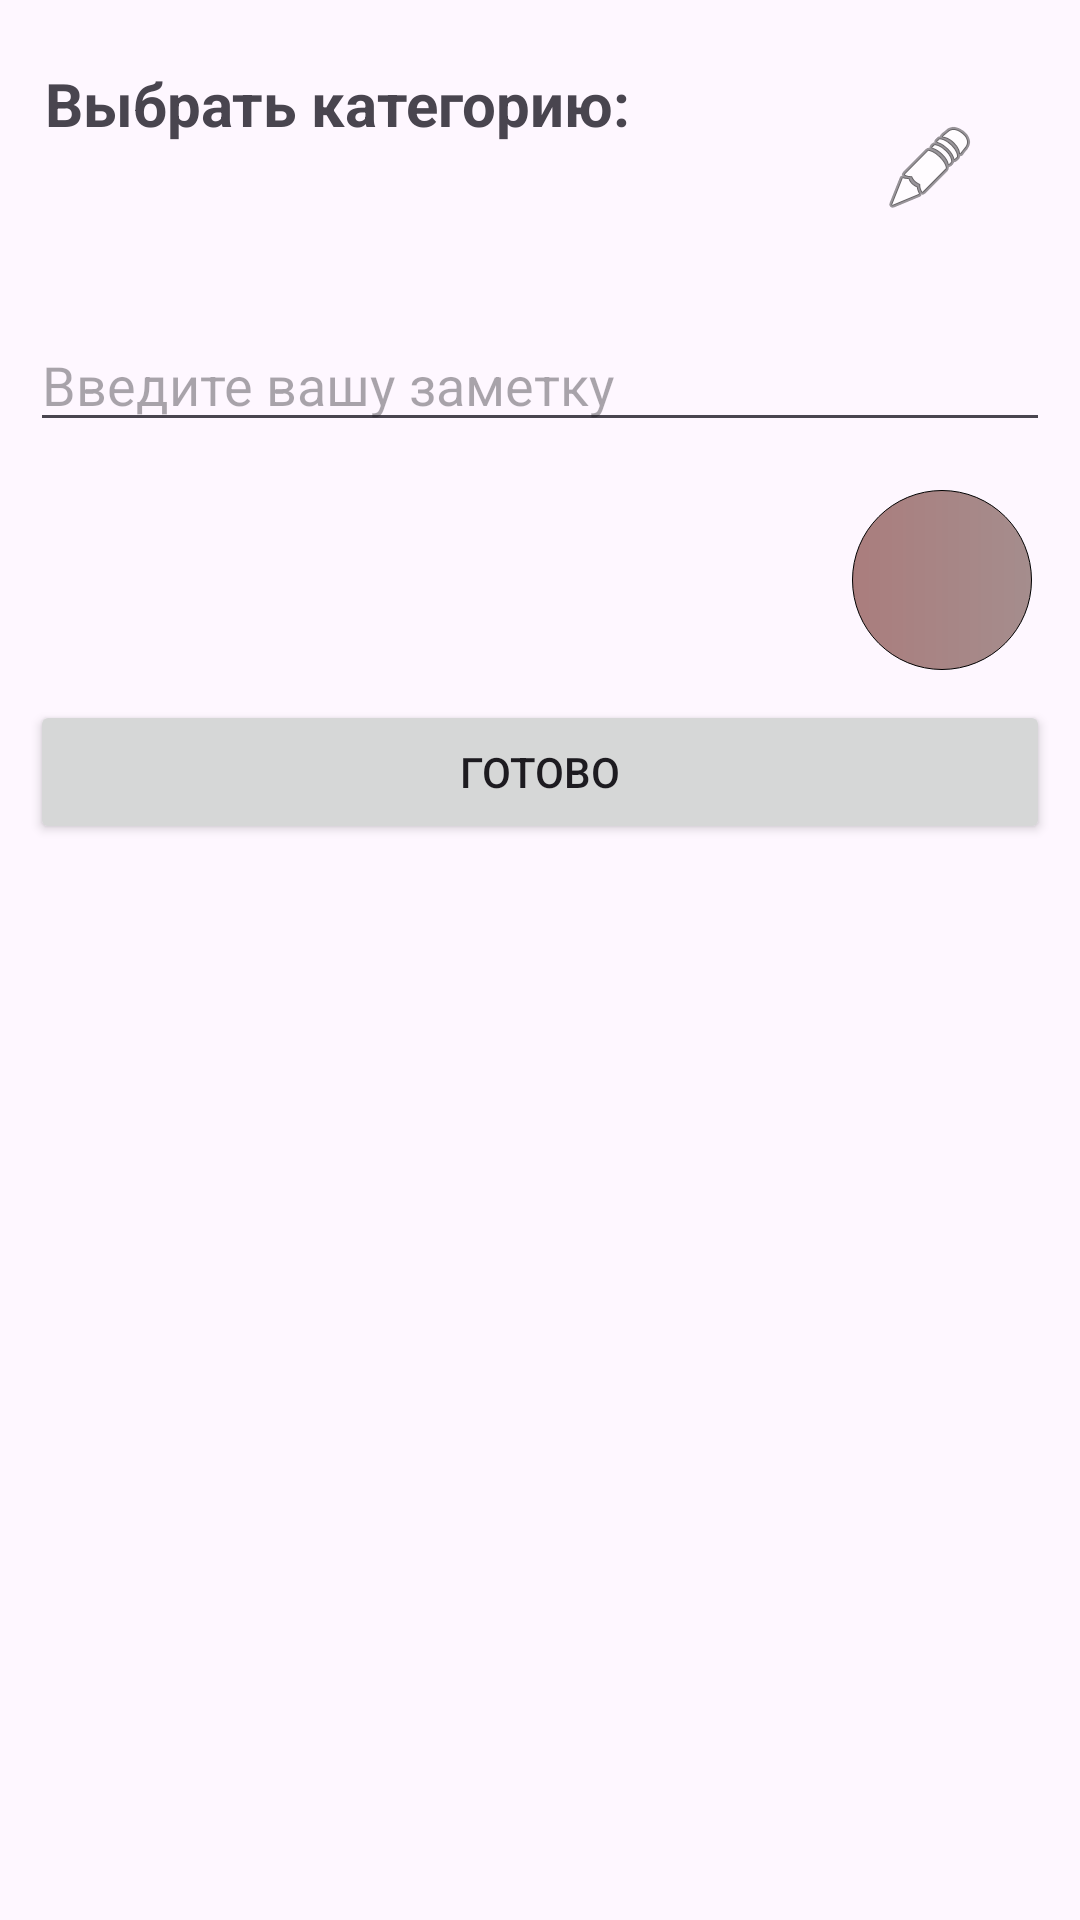

The Android layout XML behind this screen, and the referenced resources:
<!-- AndroidManifest.xml: application theme Theme.SoNataFinance -->
<!-- res/layout/fragment_note_create.xml -->
<?xml version="1.0" encoding="utf-8"?>
<androidx.constraintlayout.widget.ConstraintLayout xmlns:android="http://schemas.android.com/apk/res/android"
    xmlns:app="http://schemas.android.com/apk/res-auto"
    xmlns:tools="http://schemas.android.com/tools"
    android:layout_width="match_parent"
    android:layout_height="match_parent" >

  <TextView
      android:text="@string/Input_category"
      android:layout_width="0dp"
      android:layout_height="0dp"
      android:id="@+id/tv_pick_category"
      android:padding="5dp"
      android:textStyle="bold"
      android:layout_marginStart="10dp"
      android:textSize="20dp"
      app:layout_constraintEnd_toStartOf="@+id/iv_pick_category"
      app:layout_constraintStart_toStartOf="parent"
      app:layout_constraintBottom_toBottomOf="@+id/iv_pick_category"
      app:layout_constraintTop_toTopOf="@+id/iv_pick_category" />

  <FrameLayout
      android:layout_width="80dp"
      android:layout_height="80dp"
      android:id="@+id/iv_pick_category"
      android:padding="10dp"
      app:layout_constraintEnd_toEndOf="parent"
      app:layout_constraintTop_toTopOf="parent"
      android:layout_marginTop="16dp"
      android:layout_marginEnd="10dp">

    <ImageView
        android:layout_gravity="center"
        android:layout_width="wrap_content"
        android:layout_height="wrap_content"
        app:srcCompat="@android:drawable/ic_menu_edit"
        android:id="@+id/iv_icon_category" />

  </FrameLayout>

  <EditText
      android:layout_width="match_parent"
      android:layout_height="wrap_content"
      android:inputType="textMultiLine"
      android:layout_margin="10dp"
      android:hint="@string/input_content"
      android:ems="10"
      android:id="@+id/editTextText"
      app:layout_constraintTop_toBottomOf="@+id/tv_pick_category"
      app:layout_constraintStart_toStartOf="parent"
      app:layout_constraintEnd_toEndOf="parent" />

  <Button
      android:text="@string/ready"
      android:layout_width="match_parent"
      android:layout_height="wrap_content"
      android:layout_margin="10dp"
      android:id="@+id/button"
      app:layout_constraintStart_toStartOf="parent"
      app:layout_constraintEnd_toEndOf="parent"
      app:layout_constraintHorizontal_bias="0.0"
      app:layout_constraintTop_toBottomOf="@+id/frame_layout_recording_microfone" />

  <TextView
      android:text="Сделать фото"
      android:layout_width="wrap_content"
      android:layout_height="wrap_content"
      android:id="@+id/tv_create_picture"
      android:visibility="gone"
      app:layout_constraintStart_toStartOf="@+id/iv_todo_picture"
      app:layout_constraintEnd_toEndOf="@+id/iv_todo_picture"
      app:layout_constraintTop_toBottomOf="@+id/iv_todo_picture"
      android:layout_marginTop="8dp"
      app:layout_constraintHorizontal_bias="1.0" />

  <ImageView
      android:layout_width="86dp"
      android:layout_height="64dp"
      app:srcCompat="@android:drawable/ic_menu_camera"
      android:id="@+id/iv_todo_picture"
      android:visibility="gone"
      app:layout_constraintEnd_toEndOf="parent"
      app:layout_constraintStart_toStartOf="parent"
      app:layout_constraintTop_toBottomOf="@+id/editTextText"
      android:layout_marginTop="20dp"
      app:layout_constraintHorizontal_bias="0.498" />

  <FrameLayout
      android:layout_width="60dp"
      android:layout_height="60dp"
      android:background="@drawable/shape_circul"
      app:layout_constraintEnd_toEndOf="parent"
      app:layout_constraintTop_toBottomOf="@+id/editTextText"
      android:layout_marginTop="16dp"
      android:layout_marginEnd="16dp"
      android:id="@+id/frame_layout_recording_microfone" >

    <ImageView
        android:layout_width="wrap_content"
        android:layout_height="wrap_content"
        android:layout_gravity="center"
        app:srcCompat="@drawable/microfone_white" />


  </FrameLayout>


</androidx.constraintlayout.widget.ConstraintLayout>
<!-- resources referenced by this layout -->
<resources>
  <!-- drawable shape_circul (drawable) -->
  <?xml version="1.0" encoding="utf-8"?>
  <shape xmlns:android="http://schemas.android.com/apk/res/android"
      android:shape="oval">
    <stroke
        android:color="#000000"
        android:width="1px" />
    <gradient
        android:startColor="#A58D8D"
        android:endColor="#AA7D7D"
        android:angle="180" />
  
  </shape>
  <string name="Input_category">Выбрать категорию:</string>
  <string name="input_content">Введите вашу заметку</string>
  <string name="ready">Готово</string>
  <style name="Theme.SoNataFinance" parent="Base.Theme.SoNataFinance" />
  <style name="Base.Theme.SoNataFinance" parent="Theme.Material3.Light">
      
      
    </style>
</resources>
